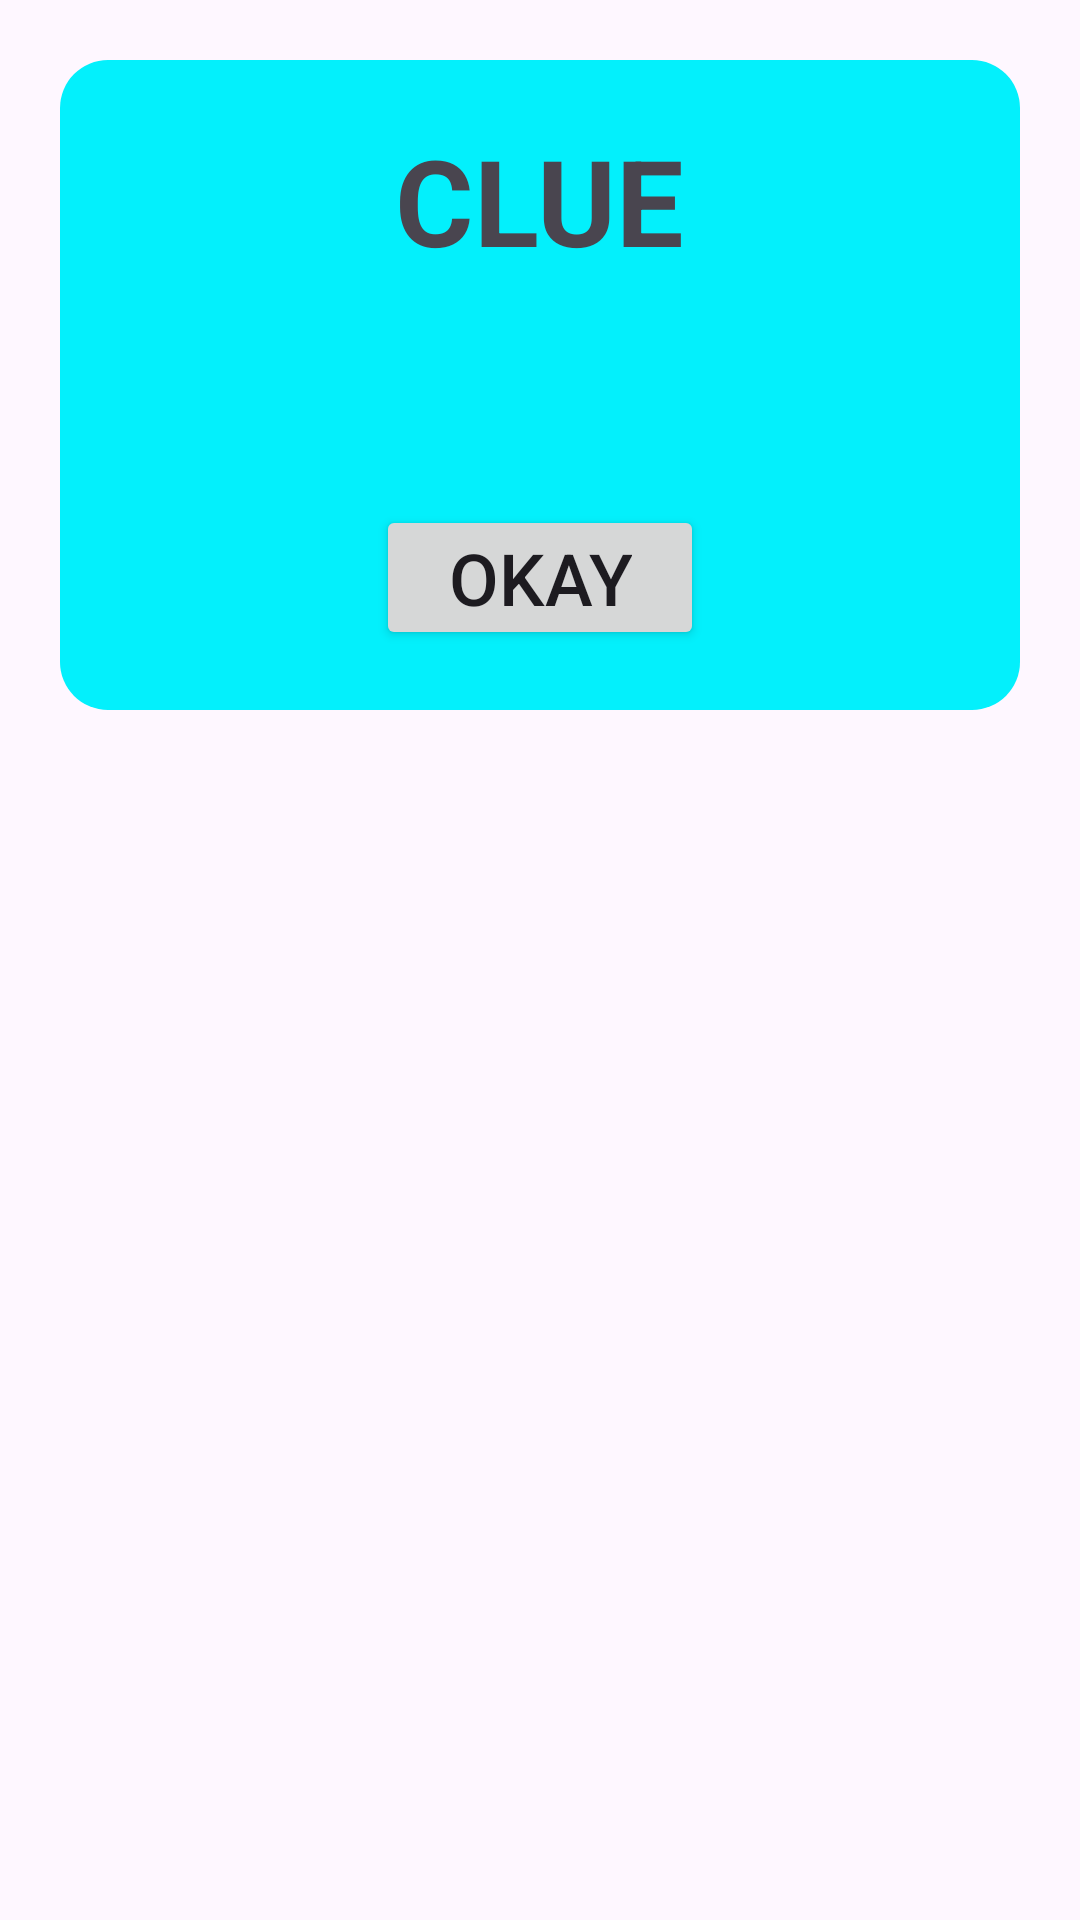

Layout XML and referenced resources for this Android screen:
<!-- AndroidManifest.xml: application theme Theme.WORDJUMBLENEW -->
<!-- res/layout/layout_dialog_clue.xml -->
<?xml version="1.0" encoding="utf-8"?>
<FrameLayout xmlns:android="http://schemas.android.com/apk/res/android"
    xmlns:app="http://schemas.android.com/apk/res-auto"
    android:layout_width="match_parent"
    android:layout_height="wrap_content"
    android:background="@color/transparent"
    android:padding="20dp">

    <androidx.constraintlayout.widget.ConstraintLayout
        android:layout_width="match_parent"
        android:layout_height="wrap_content"
        android:background="@drawable/bg_dialog_clue"
        android:padding="20dp">

        <TextView
            android:id="@+id/tv_clue"
            android:layout_width="wrap_content"
            android:layout_height="wrap_content"
            android:text="CLUE"
            android:textSize="40dp"
            android:textStyle="bold"
            app:layout_constraintLeft_toLeftOf="parent"
            app:layout_constraintRight_toRightOf="parent"
            app:layout_constraintTop_toTopOf="parent" />

        <TextView
            android:id="@+id/tv_clue_text"
            android:layout_width="wrap_content"
            android:layout_height="wrap_content"
            android:layout_marginTop="12dp"
            android:paddingLeft="16dp"
            android:paddingRight="6dp"
            android:textSize="32dp"
            android:textStyle="bold"
            app:layout_constraintLeft_toLeftOf="parent"
            app:layout_constraintRight_toRightOf="parent"
            app:layout_constraintTop_toBottomOf="@id/tv_clue" />

        <Button
            android:id="@+id/btn_okay"
            android:layout_width="wrap_content"
            android:layout_height="wrap_content"
            android:layout_marginTop="20dp"
            android:paddingLeft="24dp"
            android:paddingTop="8dp"
            android:paddingRight="24dp"
            android:paddingBottom="8dp"
            android:text="Okay"
            android:textSize="24dp"
            app:layout_constraintLeft_toLeftOf="parent"
            app:layout_constraintRight_toRightOf="parent"
            app:layout_constraintTop_toBottomOf="@id/tv_clue_text" />

    </androidx.constraintlayout.widget.ConstraintLayout>
</FrameLayout>
<!-- resources referenced by this layout -->
<resources>
  <color name="transparent">#00000000</color>
  <!-- drawable bg_dialog_clue (drawable) -->
  <?xml version="1.0" encoding="utf-8"?>
  <shape xmlns:android="http://schemas.android.com/apk/res/android"
      android:shape="rectangle">
  
      <corners android:radius="16dp"/>
      <solid android:color="@color/clue_dialog"/>
  </shape>
  <style name="Theme.WORDJUMBLENEW" parent="Base.Theme.WORDJUMBLENEW" />
  <color name="clue_dialog">#03f0fc</color>
  <style name="Base.Theme.WORDJUMBLENEW" parent="Theme.Material3.DayNight.NoActionBar">
          
          
      </style>
</resources>
